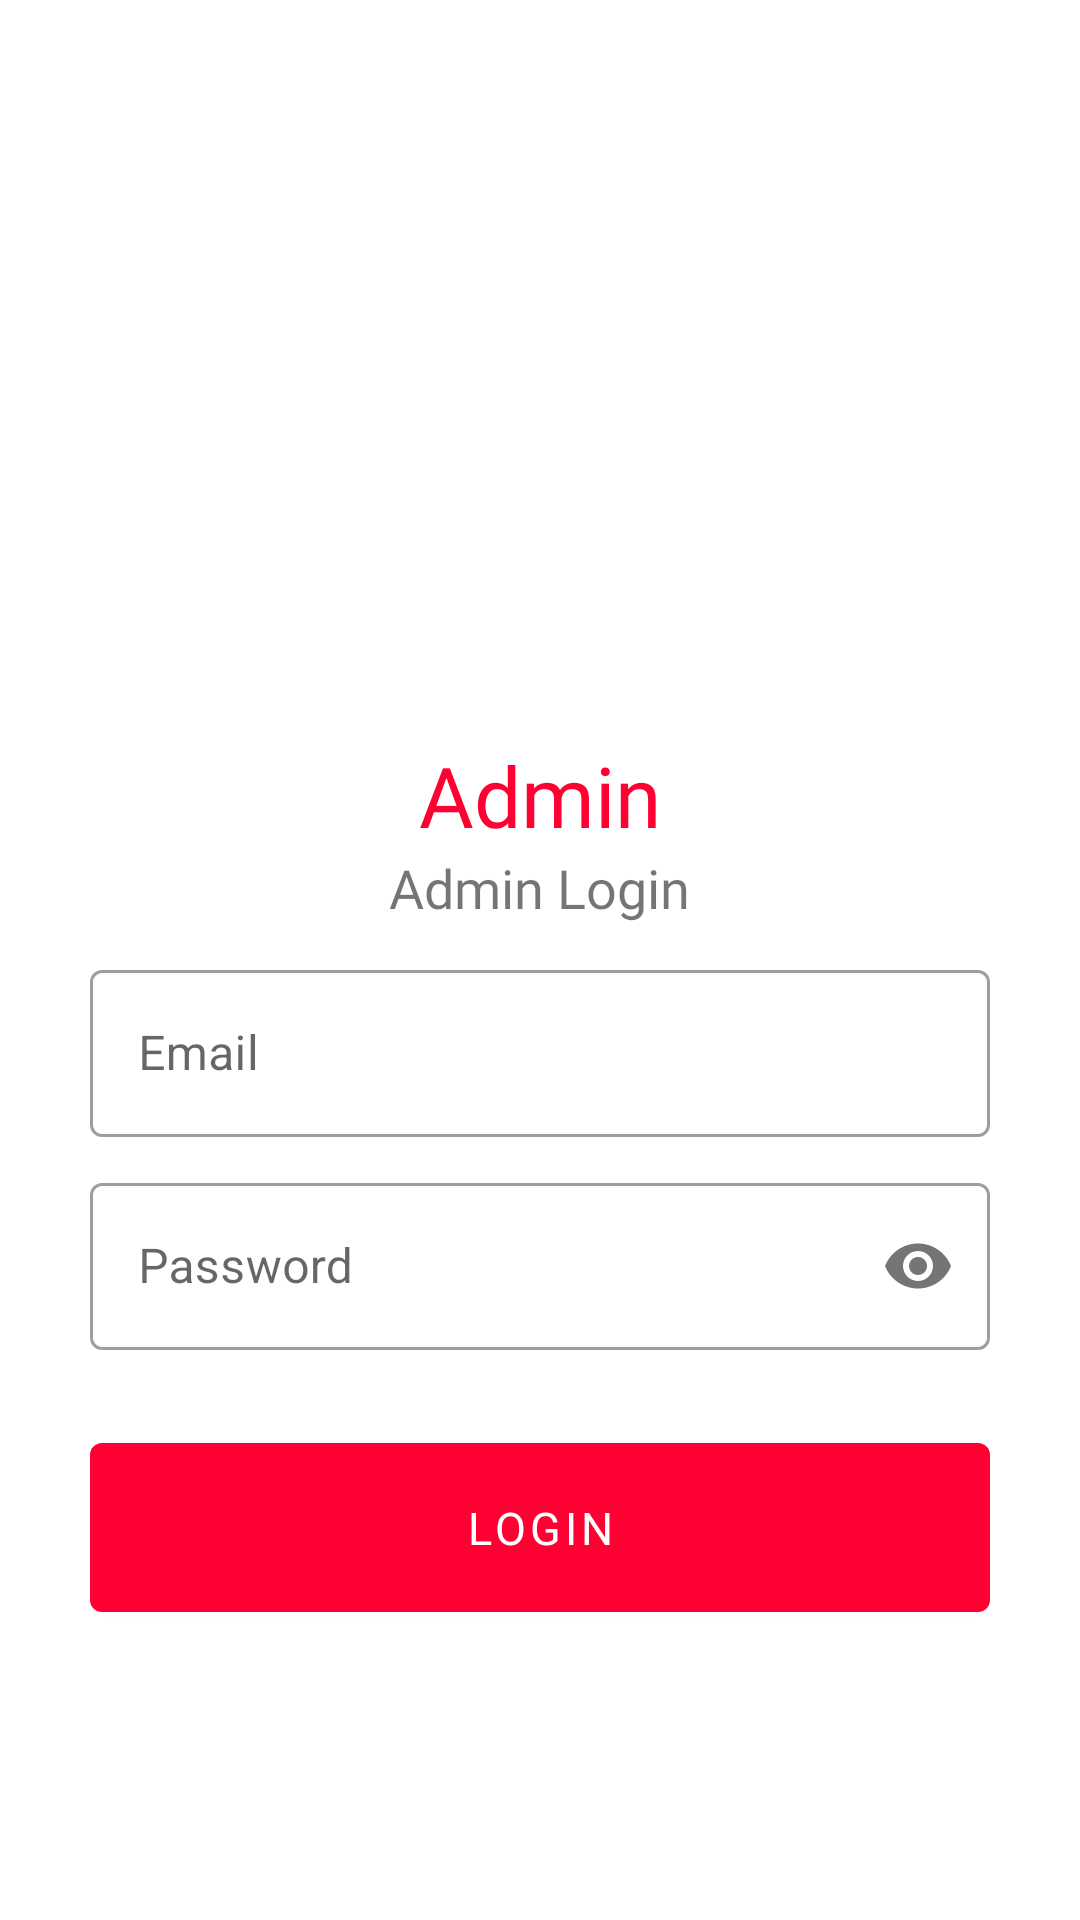

Android layout source for this screen:
<!-- AndroidManifest.xml: application theme Theme.Task2Pizza -->
<!-- res/layout/fragment_admin_login.xml -->
<?xml version="1.0" encoding="utf-8"?>
<FrameLayout xmlns:android="http://schemas.android.com/apk/res/android"
    xmlns:tools="http://schemas.android.com/tools"
    android:layout_width="match_parent"
    android:layout_height="match_parent"
    xmlns:app="http://schemas.android.com/apk/res-auto"
    tools:context=".Auth.AdminLoginFragment">


    <RelativeLayout
        android:layout_width="match_parent"
        android:layout_height="wrap_content"
        android:layout_gravity="center">

        <ImageView
            android:id="@+id/image_logo_login_id"
            android:layout_width="150dp"
            android:layout_height="150dp"
            android:layout_centerHorizontal="true"
            android:src="@drawable/admin_logo" />

        <TextView
            android:id="@+id/welcome_login_id"
            android:layout_width="wrap_content"
            android:layout_height="wrap_content"
            android:layout_below="@id/image_logo_login_id"
            android:layout_centerHorizontal="true"
            android:fontFamily="@font/opensans_bold"
            android:gravity="center"
            android:text="Admin"
            android:textColor="@color/bgcolor"
            android:textSize="28sp" />

        <TextView
            android:id="@+id/signtocontinue_text_login_id"
            android:layout_width="wrap_content"
            android:layout_height="wrap_content"
            android:layout_below="@id/welcome_login_id"
            android:layout_centerHorizontal="true"
            android:fontFamily="@font/open_sans_reguler"
            android:gravity="center"
            android:text="Admin Login"
            android:textSize="18sp" />

        <com.google.android.material.textfield.TextInputLayout
            android:id="@+id/email_admin"
            style="@style/Widget.MaterialComponents.TextInputLayout.OutlinedBox"
            android:layout_width="match_parent"
            android:layout_height="wrap_content"
            android:layout_below="@id/signtocontinue_text_login_id"
            android:layout_marginHorizontal="30dp"
            android:layout_marginTop="10dp"

            >

            <com.google.android.material.textfield.TextInputEditText
                android:layout_width="match_parent"
                android:layout_height="match_parent"
                android:hint="Email"
                android:inputType="textEmailAddress" />
        </com.google.android.material.textfield.TextInputLayout>

        <com.google.android.material.textfield.TextInputLayout
            android:id="@+id/password_admim"
            style="@style/Widget.MaterialComponents.TextInputLayout.OutlinedBox"
            app:passwordToggleEnabled="true"
            android:layout_width="match_parent"
            android:layout_height="wrap_content"
            android:layout_below="@id/email_admin"
            android:layout_marginHorizontal="30dp"
            android:layout_marginTop="10dp"

            >

            <com.google.android.material.textfield.TextInputEditText
                android:layout_width="match_parent"
                android:layout_height="match_parent"
                android:hint="Password"
                android:inputType="textPassword" />
        </com.google.android.material.textfield.TextInputLayout>



        <com.google.android.material.button.MaterialButton
            android:id="@+id/admin_login_btn"
            android:layout_width="match_parent"
            android:layout_height="wrap_content"
            android:layout_below="@id/password_admim"
            android:layout_marginHorizontal="30dp"
            android:layout_marginTop="25dp"
            android:fontFamily="@font/opensans_bold"
            android:padding="18dp"
            android:text="Login"
            android:textSize="15sp"
            tools:ignore="TextSizeCheck" />


    </RelativeLayout>


</FrameLayout>
<!-- resources referenced by this layout -->
<resources>
  <color name="bgcolor">#FF0032</color>
  <style name="Theme.Task2Pizza" parent="Theme.MaterialComponents.DayNight.NoActionBar">
          
          <item name="colorPrimary">@color/bgcolor</item>
          <item name="colorPrimaryVariant">@color/black</item>
          <item name="colorOnPrimary">@color/white</item>
          
          <item name="colorSecondary">@color/teal_200</item>
          <item name="colorSecondaryVariant">@color/teal_700</item>
          <item name="colorOnSecondary">@color/black</item>
          
          <item name="android:statusBarColor">?attr/colorPrimaryVariant</item>
          
      </style>
  <color name="black">#FF000000</color>
  <color name="white">#FFFFFFFF</color>
  <color name="teal_200">#FF03DAC5</color>
  <color name="teal_700">#FF018786</color>
</resources>
